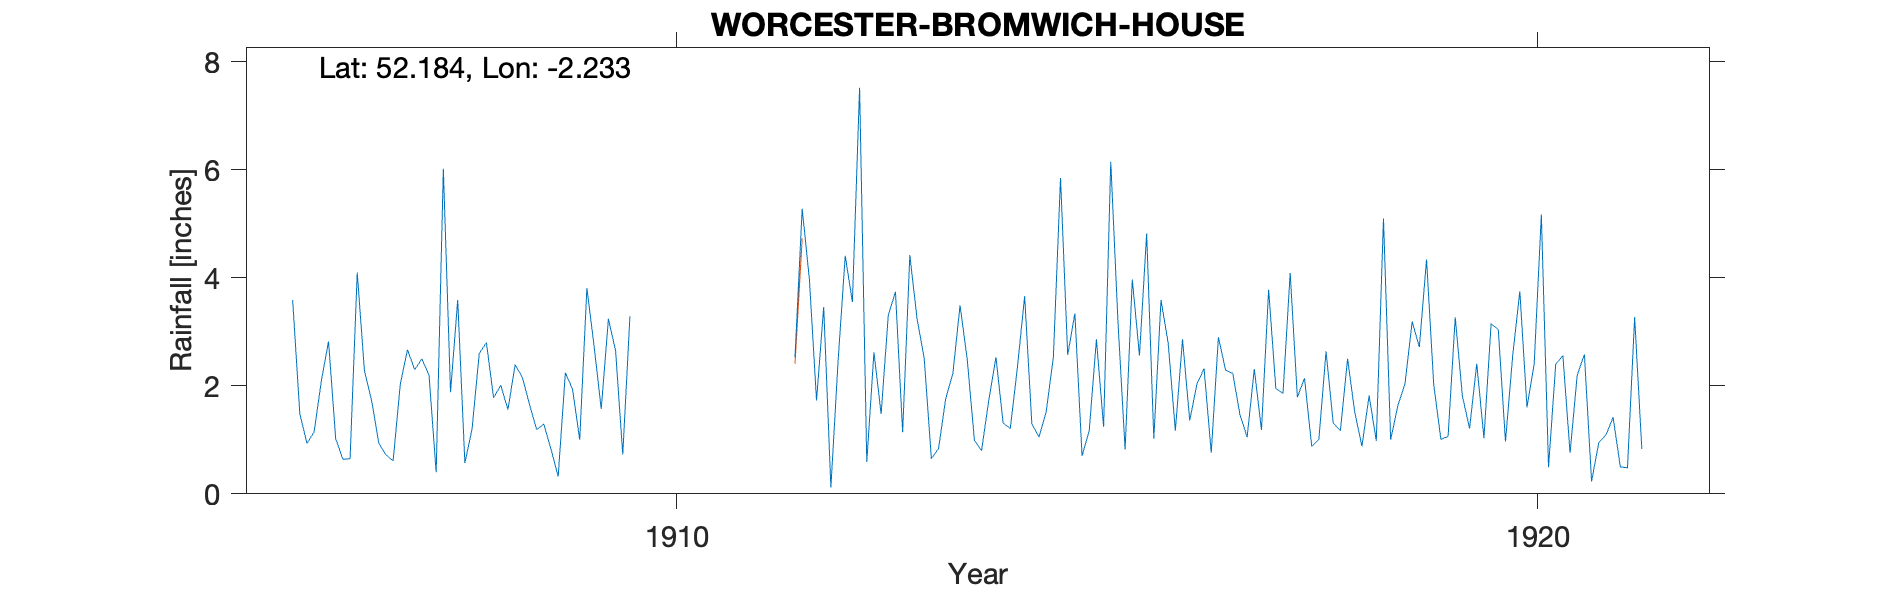

Values plotted in this chart, from the file beside it:
WORCESTER, BROMWICH HOUSE, , , , , , , , , , , , , , , , , , , , , , , 
Grid ref, SO842540, Long, -2.233, Lat, 52.18, Elevation, 86, ft, , , , , , , , , , , , , , , 
Station no, RR6132, , , , , , , , , , , , , , , , , , , , , , 
, 1900, 1901, 1902, 1903, 1904, 1905, 1906, 1907, 1908, 1909, 1910, 1911, 1912, 1913, 1914, 1915, 1916, 1917, 1918, 1919, 1920, 1921, 1922
January, , , , , , , 3.59, 0.94, 0.57, 0.83, , , 3.98, 3.74, 0.8, 2.57, 1.02, 1.47, 2.64, 3.19, 3.04, 2.58, 
February, , , , , , , 1.48, 0.72, 1.2, 0.32, , , 1.73, 1.14, 1.73, 3.34, 3.59, 1.05, 1.31, 2.72, 0.97, 0.23, 
March, , , , , , , 0.93, 0.61, 2.6, 2.24, , , 3.46, 4.42, 2.53, 0.7, 2.79, 2.31, 1.17, 4.34, 2.55, 0.95, 
April, , , , , , , 1.15, 2.03, 2.8, 1.94, , , 0.12, 3.25, 1.31, 1.17, 1.17, 1.18, 2.5, 2.03, 3.75, 1.09, 
May, , , , , , , 2.09, 2.67, 1.78, 1, , , 2.45, 2.51, 1.21, 2.86, 2.86, 3.78, 1.51, 1.01, 1.6, 1.42, 
June, , , , , , , 2.82, 2.3, 2.01, 3.81, , , 4.41, 0.65, 2.35, 1.24, 1.36, 1.95, 0.88, 1.06, 2.4, 0.5, 
July, , , , , , , 1.02, 2.5, 1.56, 2.74, , , 3.55, 0.84, 3.66, 6.15, 2.03, 1.86, 1.82, 3.27, 5.17, 0.48, 
August, , , , , , , 0.64, 2.2, 2.39, 1.57, , , 7.52, 1.76, 1.3, 3.19, 2.32, 4.09, 0.98, 1.81, 0.49, 3.27, 
September, , , , , , , 0.65, 0.4, 2.16, 3.24, , , 0.59, 2.23, 1.05, 0.82, 0.76, 1.79, 5.1, 1.21, 2.4, 0.83, 
October, , , , , , , 4.1, 6.02, 1.66, 2.65, , , 2.62, 3.49, 1.52, 3.97, 2.9, 2.14, 1, 2.41, 2.56, , 
November, , , , , , , 2.28, 1.88, 1.19, 0.73, , 2.53, 1.48, 2.49, 2.53, 2.56, 2.29, 0.88, 1.63, 1.03, 0.76, , 
December, , , , , , , 1.73, 3.59, 1.29, 3.29, , 5.28, 3.31, 0.99, 5.85, 4.82, 2.23, 1.01, 2.04, 3.15, 2.2, , 
Total, , , , , , , 22.48, 25.86, 21.21, 24.36, , , 35.22, 27.51, 25.84, 33.39, 25.32, 23.51, 22.58, 27.23, 27.89, , 
